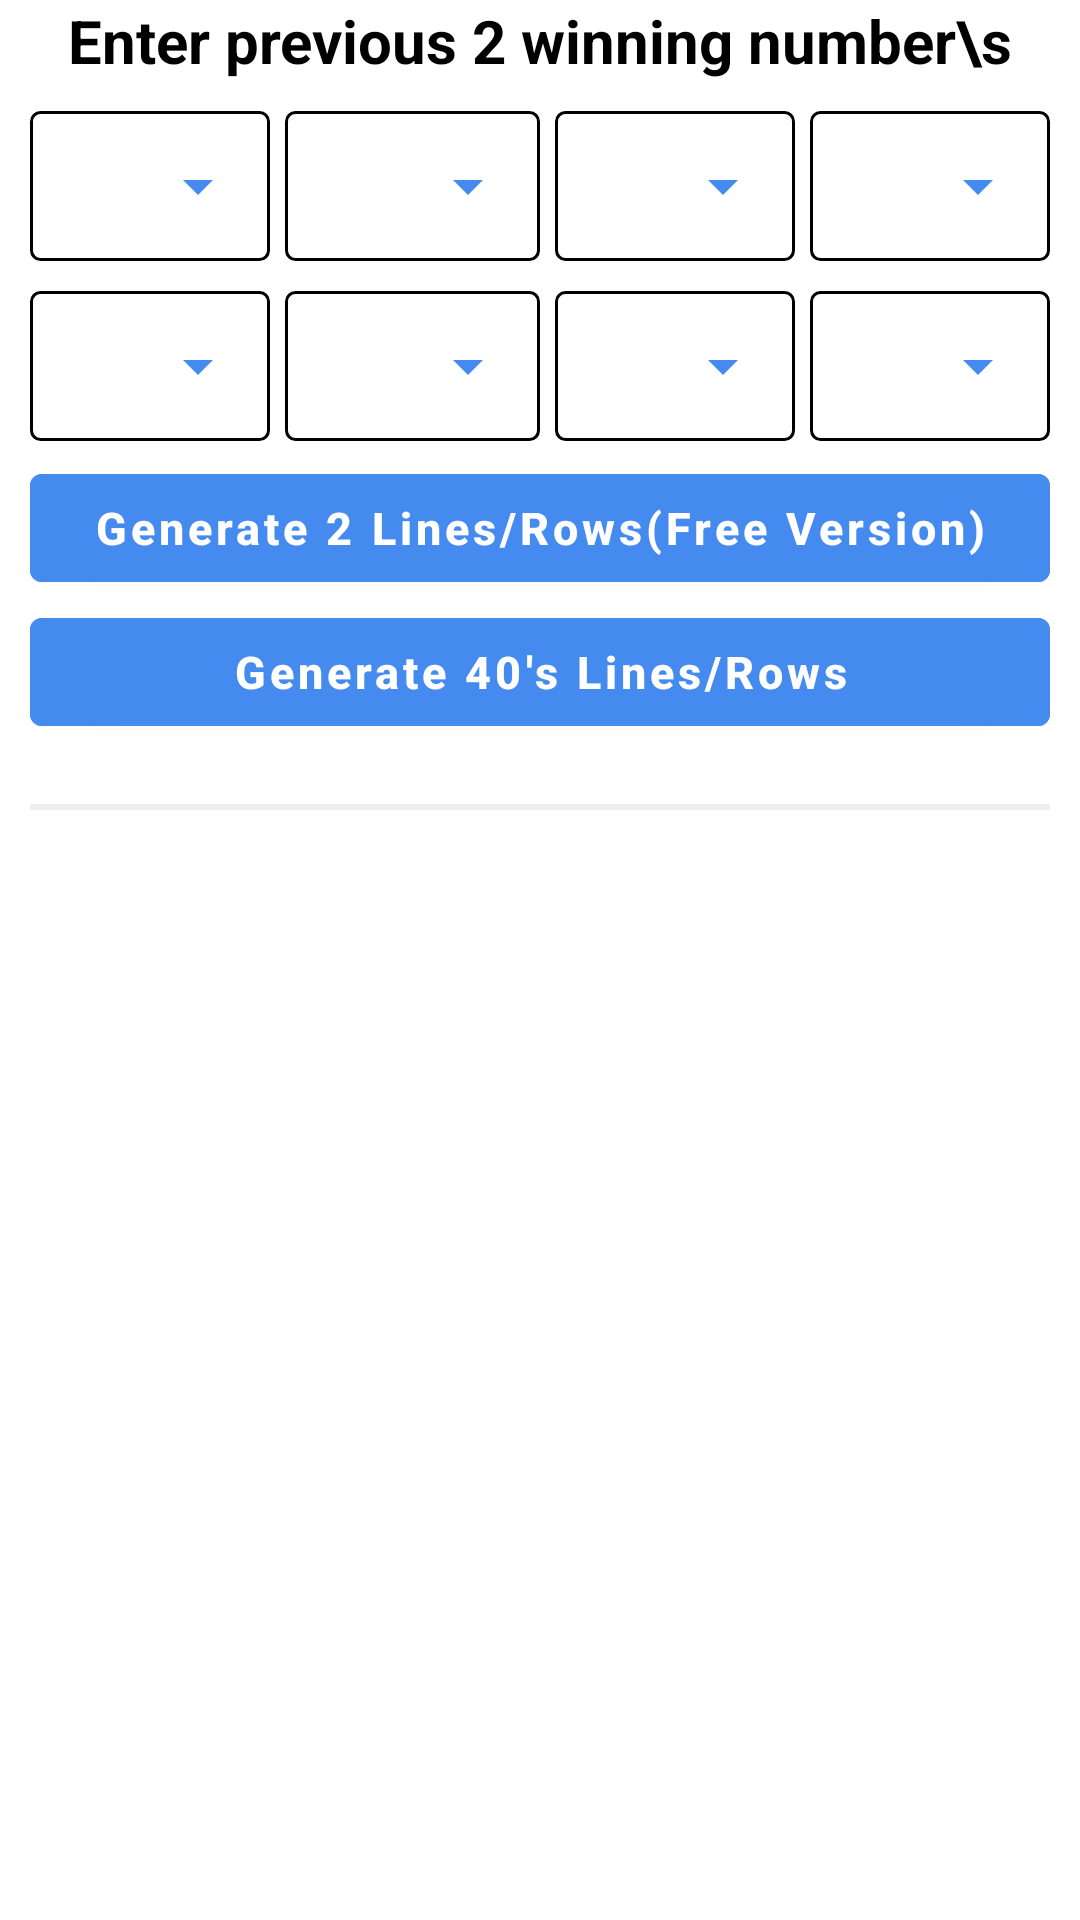

The Android layout XML behind this screen, and the referenced resources:
<!-- AndroidManifest.xml: application theme Theme.LotteryAllinone -->
<!-- res/layout/activity_fourpredictor.xml -->
<?xml version="1.0" encoding="utf-8"?>
<RelativeLayout xmlns:android="http://schemas.android.com/apk/res/android"
    xmlns:tools="http://schemas.android.com/tools"
    android:layout_width="match_parent"
    android:layout_height="match_parent"
    xmlns:ads="http://schemas.android.com/apk/res-auto"
    >
    <ImageView
        android:layout_width="100dp"
        android:layout_height="100dp"
        android:id="@+id/iv_anim"
        android:layout_centerInParent="true"
        android:visibility="gone"
        android:contentDescription="@string/app_name"/>

    <com.google.android.material.textview.MaterialTextView
        android:layout_width="match_parent"
        android:layout_height="wrap_content"
        android:id="@+id/tv_heading"
        android:text="Enter previous 2 winning number\s"
        android:textStyle="bold"
        android:textSize="20sp"
        android:textColor="@color/black"
        android:gravity="center"
        />

    <LinearLayout
        android:layout_width="match_parent"
        android:layout_height="50dp"
        android:id="@+id/ll_row1"
        android:orientation="horizontal"
        android:weightSum="4"
        android:layout_margin="10dp"
        android:layout_below="@+id/tv_heading"
        >

        <LinearLayout
            android:layout_width="match_parent"
            android:layout_height="50dp"
            android:background="@drawable/border"
            android:layout_weight="1"
            android:layout_marginRight="5dp"
            >
            <Spinner
                android:id="@+id/spinner1"
                android:layout_width="match_parent"
                android:layout_height="50dp"
                android:backgroundTint="@color/purple_200"
                android:overlapAnchor="false"
                android:spinnerMode="dropdown"
                />
        </LinearLayout>
        <LinearLayout
            android:layout_width="match_parent"
            android:layout_height="50dp"
            android:background="@drawable/border"
            android:layout_weight="1"
            >
            <Spinner
                android:id="@+id/spinner2"
                android:layout_width="match_parent"
                android:layout_height="50dp"
                android:backgroundTint="@color/purple_200"
                android:overlapAnchor="false"
                android:spinnerMode="dropdown"

                />
        </LinearLayout>
        <LinearLayout
            android:layout_width="match_parent"
            android:layout_height="50dp"
            android:background="@drawable/border"
            android:layout_weight="1"
            android:layout_marginLeft="5dp"
            >
            <Spinner
                android:id="@+id/spinner3"
                android:layout_width="match_parent"
                android:layout_height="50dp"
                android:backgroundTint="@color/purple_200"
                android:overlapAnchor="false"
                android:spinnerMode="dropdown"

                />
        </LinearLayout>
        <LinearLayout
            android:layout_width="match_parent"
            android:layout_height="50dp"
            android:background="@drawable/border"
            android:layout_weight="1"
            android:layout_marginLeft="5dp"
            >
            <Spinner
                android:id="@+id/spinner4"
                android:layout_width="match_parent"
                android:layout_height="50dp"
                android:backgroundTint="@color/purple_200"
                android:overlapAnchor="false"
                android:spinnerMode="dropdown"

                />
        </LinearLayout>

    </LinearLayout>

    <LinearLayout
        android:layout_width="match_parent"
        android:layout_height="50dp"
        android:id="@+id/ll_row2"
        android:orientation="horizontal"
        android:layout_below="@id/ll_row1"
        android:weightSum="4"
        android:layout_marginLeft="10dp"
        android:layout_marginRight="10dp"
        >

        <LinearLayout
            android:layout_width="match_parent"
            android:layout_height="50dp"
            android:background="@drawable/border"
            android:layout_weight="1"
            android:layout_marginRight="5dp"
            >
            <Spinner
                android:id="@+id/spinner5"
                android:layout_width="match_parent"
                android:layout_height="50dp"
                android:backgroundTint="@color/purple_200"
                android:overlapAnchor="false"
                android:spinnerMode="dropdown"

                />
        </LinearLayout>
        <LinearLayout
            android:layout_width="match_parent"
            android:layout_height="50dp"
            android:background="@drawable/border"
            android:layout_weight="1"
            >
            <Spinner
                android:id="@+id/spinner6"
                android:layout_width="match_parent"
                android:layout_height="50dp"
                android:backgroundTint="@color/purple_200"
                android:overlapAnchor="false"
                android:spinnerMode="dropdown"

                />
        </LinearLayout>
        <LinearLayout
            android:layout_width="match_parent"
            android:layout_height="50dp"
            android:background="@drawable/border"
            android:layout_weight="1"
            android:layout_marginLeft="5dp"
            >
            <Spinner
                android:id="@+id/spinner7"
                android:layout_width="match_parent"
                android:layout_height="50dp"
                android:backgroundTint="@color/purple_200"
                android:overlapAnchor="false"
                android:spinnerMode="dropdown"
                />
        </LinearLayout>
        <LinearLayout
            android:layout_width="match_parent"
            android:layout_height="50dp"
            android:background="@drawable/border"
            android:layout_weight="1"
            android:layout_marginLeft="5dp"
            >
            <Spinner
                android:id="@+id/spinner8"
                android:layout_width="match_parent"
                android:layout_height="50dp"
                android:backgroundTint="@color/purple_200"
                android:overlapAnchor="false"
                android:spinnerMode="dropdown"
                />
        </LinearLayout>

    </LinearLayout>

    <com.google.android.material.button.MaterialButton
        android:id="@+id/btn_gen_2nos"
        android:layout_width="match_parent"
        android:layout_height="wrap_content"
        android:layout_below="@+id/ll_row2"
        android:layout_marginLeft="10dp"
        android:layout_marginTop="5dp"
        android:layout_marginRight="10dp"
        android:backgroundTint="@color/purple_200"
        android:text="Generate 2 Lines/Rows(Free Version)"
        android:textAllCaps="false"
        android:textSize="15sp"
        android:textStyle="bold" />

    <com.google.android.material.button.MaterialButton
        android:id="@+id/btn_gen_40nos"
        android:layout_width="match_parent"
        android:layout_height="wrap_content"
        android:layout_below="@+id/btn_gen_2nos"
        android:layout_marginLeft="10dp"
        android:layout_marginRight="10dp"
        android:backgroundTint="@color/purple_200"
        android:text="Generate 40's Lines/Rows"
        android:textAllCaps="false"
        android:textSize="15sp"
        android:textStyle="bold" />
    <View
        android:layout_width="match_parent"
        android:layout_height="2dp"
        android:id="@+id/line"
        android:background="@color/background_color_line"
        android:layout_marginLeft="10dp"
        android:layout_marginRight="10dp"
        android:layout_marginTop="20dp"
        android:layout_below="@id/btn_gen_40nos"
        />
    <androidx.recyclerview.widget.RecyclerView
        android:layout_width="match_parent"
        android:layout_height="wrap_content"
        android:id="@+id/recyclerview_4column"
        android:layout_below="@+id/line"
        />

</RelativeLayout>
<!-- resources referenced by this layout -->
<resources>
  <color name="background_color_line">#ECEEF0</color>
  <color name="black">#FF000000</color>
  <color name="purple_200">#448AEF</color>
  <!-- drawable border (drawable) -->
  <shape xmlns:android="http://schemas.android.com/apk/res/android">
      <solid android:color="#80ffffff" />
      <stroke
          android:width="1dip"
          android:color="@color/black" />
      <solid android:color="@color/white"/>
      <corners android:radius="3dip" />
      <padding
          android:bottom="0dip"
          android:left="0dip"
          android:right="0dip"
          android:top="0dip" />
  </shape>
  <string name="app_name">LotteryAllinone</string>
  <style name="Theme.LotteryAllinone" parent="Base.Theme.LotteryAllinone" />
  <color name="white">#FFFFFFFF</color>
  <style name="Base.Theme.LotteryAllinone" parent="Theme.MaterialComponents.Light.DarkActionBar">
          
          
      </style>
</resources>
